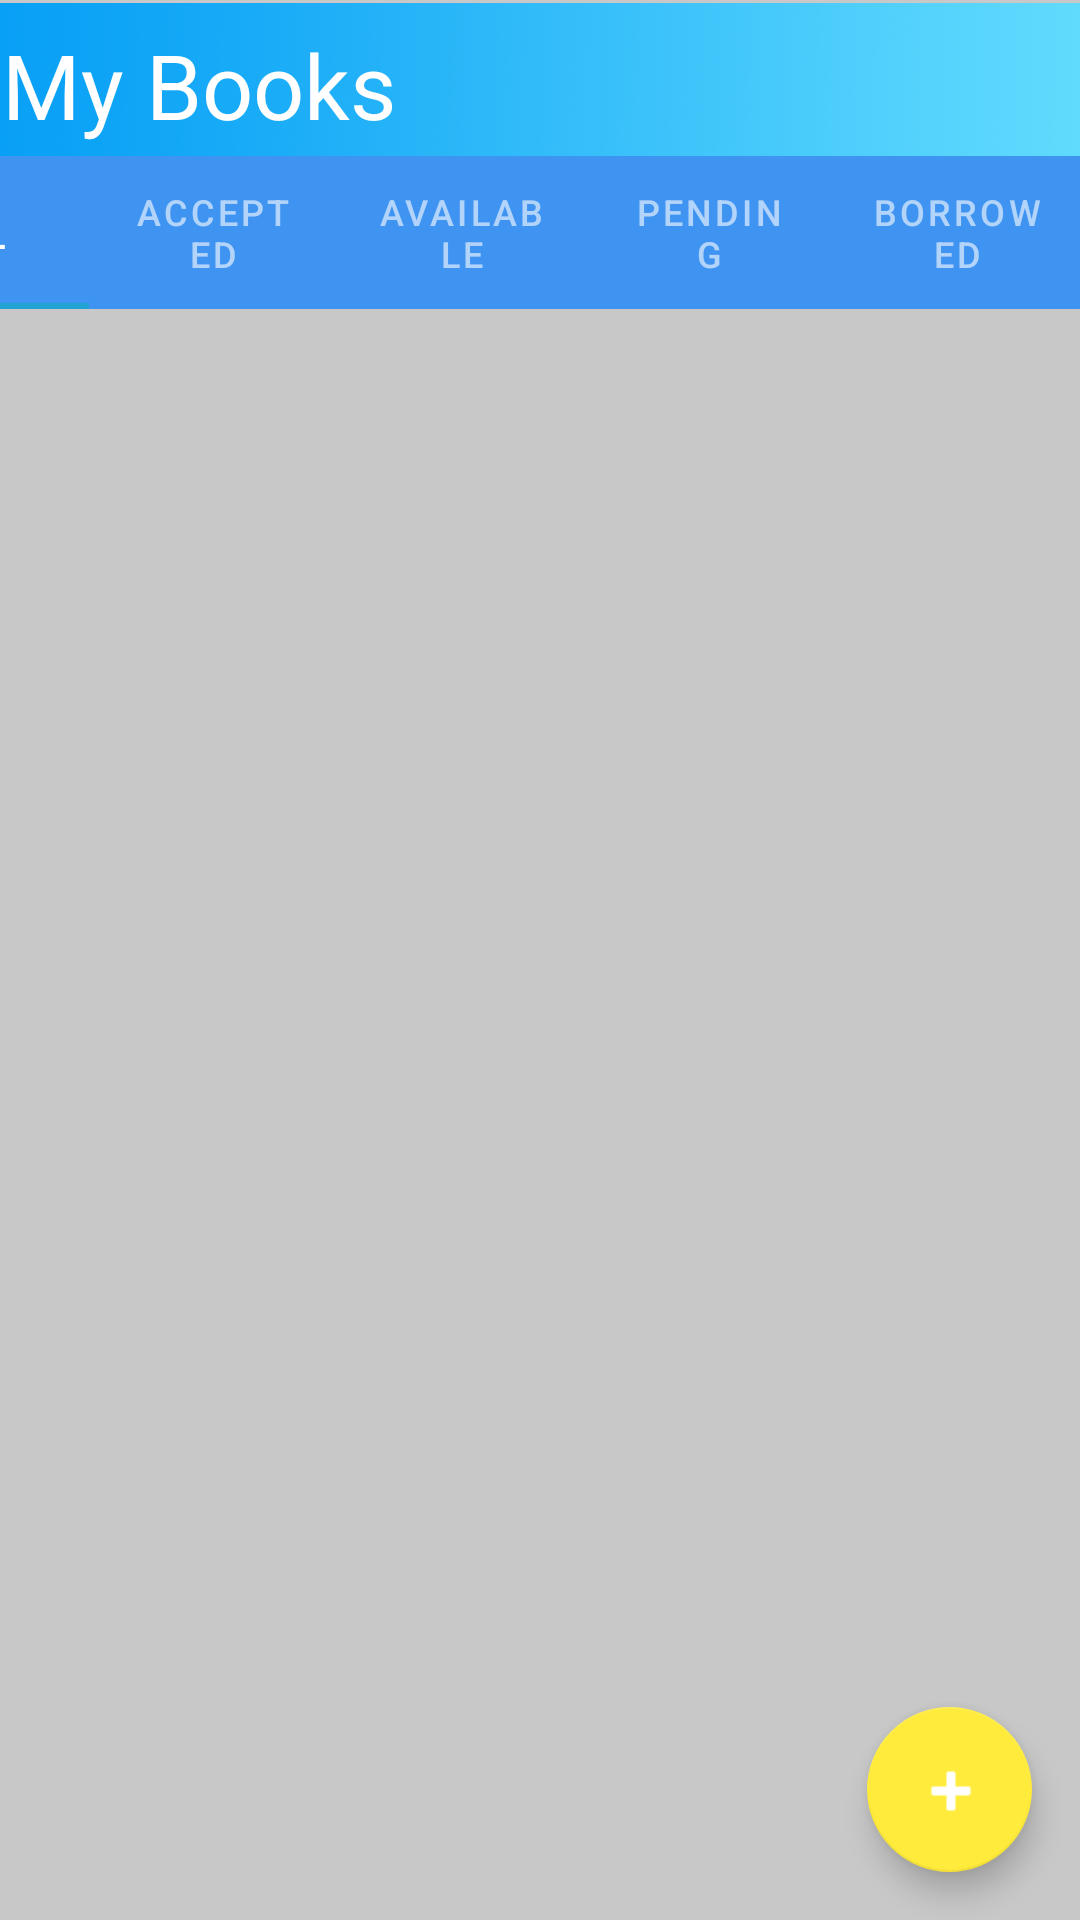

Write the Android layout XML for this screen, with the resource values it uses.
<!-- AndroidManifest.xml: application theme AppTheme.NoActionBar -->
<!-- res/layout/fragment_my_book_list.xml -->
<?xml version="1.0" encoding="utf-8"?>
<androidx.constraintlayout.widget.ConstraintLayout xmlns:android="http://schemas.android.com/apk/res/android"
    xmlns:app="http://schemas.android.com/apk/res-auto"
    xmlns:tools="http://schemas.android.com/tools"
    android:layout_width="match_parent"
    android:layout_height="match_parent"
    android:background="#C8C8C8"

    tools:context=".Fragments.MyBookListFragment">

    <com.google.android.material.tabs.TabLayout
        android:id="@+id/tabBar"
        marginTop="?android:attr/actionBarSize"
        android:layout_width="413dp"
        android:layout_height="51dp"
        android:layout_marginStart="2dp"

        android:layout_marginLeft="2dp"
        android:background="@color/colorTabBar"
        android:textColor="#00427E"
        app:layout_constraintEnd_toEndOf="parent"
        app:layout_constraintHorizontal_bias="1.0"
        app:layout_constraintStart_toStartOf="parent"
        app:layout_constraintTop_toBottomOf="@+id/textView30"
        app:tabIndicatorColor="#22A3D6">

        <com.google.android.material.tabs.TabItem
            android:layout_width="wrap_content"
            android:layout_height="wrap_content"
            android:text="All" />

        <com.google.android.material.tabs.TabItem
            android:layout_width="wrap_content"
            android:layout_height="wrap_content"
            android:text="Accepted" />

        <com.google.android.material.tabs.TabItem
            android:layout_width="wrap_content"
            android:layout_height="wrap_content"
            android:text="Available" />

        <com.google.android.material.tabs.TabItem
            android:layout_width="wrap_content"
            android:layout_height="wrap_content"
            android:text="Pending" />

        <com.google.android.material.tabs.TabItem
            android:layout_width="wrap_content"
            android:layout_height="wrap_content"
            android:text="Borrowed" />


    </com.google.android.material.tabs.TabLayout>

    <ListView
        android:id="@+id/bookListView"
        android:layout_width="407dp"
        android:layout_height="579dp"
        android:layout_marginStart="1dp"
        android:layout_marginLeft="1dp"
        android:layout_marginBottom="2dp"
        app:layout_constraintBottom_toBottomOf="parent"
        app:layout_constraintEnd_toEndOf="parent"
        app:layout_constraintHorizontal_bias="0.0"
        app:layout_constraintStart_toStartOf="parent"
        app:layout_constraintTop_toBottomOf="@+id/tabBar"
        app:layout_constraintVertical_bias="0.0">

    </ListView>

    <com.google.android.material.floatingactionbutton.FloatingActionButton
        android:id="@+id/addBtn"
        android:layout_width="55dp"
        app:tint="@color/white"

        android:layout_height="56dp"
        android:layout_marginEnd="16dp"
        android:layout_marginRight="16dp"
        android:layout_marginBottom="16dp"
        android:clickable="true"
        android:src="@android:drawable/ic_input_add"
        app:backgroundTint="#FFEB3B"

        app:layout_constraintBottom_toBottomOf="parent"
        app:layout_constraintEnd_toEndOf="parent"
        app:tabIndicatorColor="@android:color/white" />

    <TextView
        android:id="@+id/textView30"
        android:layout_width="412dp"
        android:layout_height="51dp"
        android:layout_marginTop="1dp"
        android:background="@drawable/fg1"
        app:layout_constraintEnd_toEndOf="parent"
        app:layout_constraintHorizontal_bias="1.0"
        app:layout_constraintStart_toStartOf="parent"


        app:layout_constraintTop_toTopOf="parent" />

    <TextView
        android:id="@+id/textView31"
        android:layout_width="300dp"
        android:layout_height="51dp"
        android:layout_marginStart="26dp"
        android:layout_marginLeft="26dp"
        android:layout_marginTop="8dp"
        android:layout_marginEnd="85dp"
        android:layout_marginRight="85dp"
        android:text="My Books"
        android:textColor="#FFFFFF"
        android:textSize="30sp"
        app:layout_constraintEnd_toEndOf="parent"
        app:layout_constraintStart_toStartOf="parent"
        app:layout_constraintTop_toTopOf="parent" />

</androidx.constraintlayout.widget.ConstraintLayout>
<!-- resources referenced by this layout -->
<resources>
  <color name="colorTabBar">#3f94f2</color>
  <color name="white">#FFFFFF</color>
  <!-- drawable fg1: png bitmap (drawable, 661998 bytes) -->
  <style name="AppTheme.NoActionBar" parent="Theme.MaterialComponents.NoActionBar">
          
          <item name="colorPrimary">@color/colorPrimary</item>
          <item name="colorPrimaryDark">@color/colorPrimaryDark</item>
          <item name="colorAccent">@color/colorAccent</item>
          <item name="windowActionBar">false</item>
          <item name="windowNoTitle">true</item>
          <item name="android:actionBarSize">0dp</item>
      </style>
  <color name="colorPrimary">#ffffff</color>
  <color name="colorPrimaryDark">#000000</color>
  <color name="colorAccent">#ffffff</color>
</resources>
